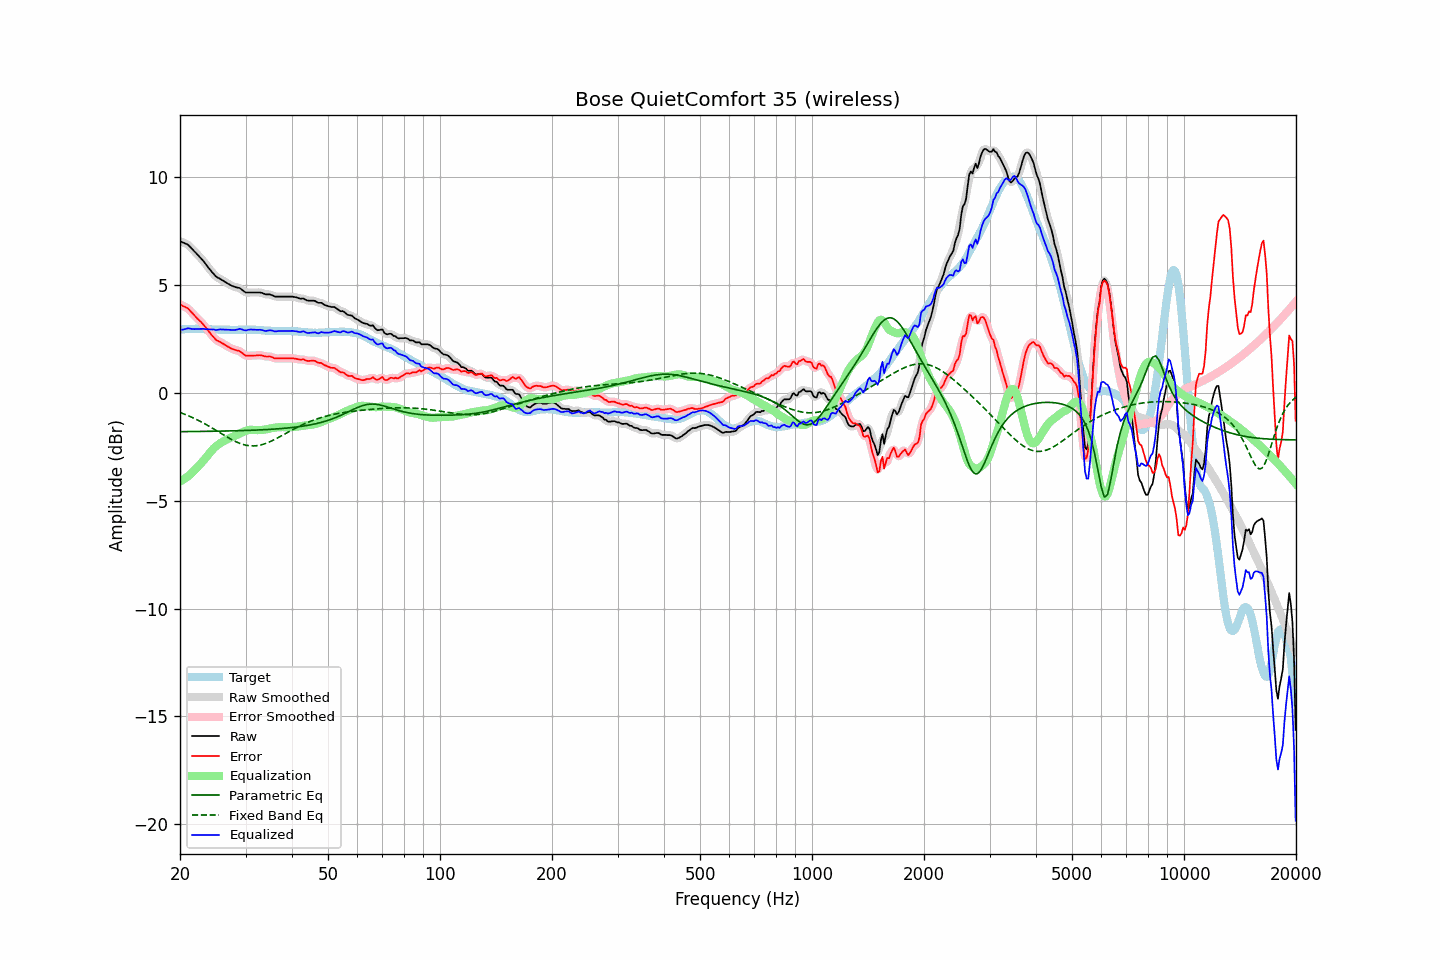

Data behind this chart, as committed beside it:
frequency, raw, error, smoothed, error_smoothed, equalization, parametric_eq, fixed_band_eq, equalized_raw, equalized_smoothed, target
20.00, 7.03, 4.10, 7.02, 4.10, -4.11, -1.80, -0.91, 2.92, 2.91, 2.93
20.20, 7.00, 4.06, 7.00, 4.06, -4.07, -1.80, -0.94, 2.93, 2.93, 2.94
20.40, 6.96, 4.01, 6.97, 4.03, -4.03, -1.80, -0.97, 2.93, 2.94, 2.94
20.61, 6.93, 3.98, 6.93, 3.98, -3.98, -1.80, -1.00, 2.95, 2.95, 2.94
20.81, 6.90, 3.94, 6.90, 3.94, -3.93, -1.80, -1.03, 2.97, 2.97, 2.95
21.02, 6.86, 3.90, 6.85, 3.89, -3.87, -1.80, -1.06, 2.99, 2.98, 2.95
21.23, 6.79, 3.82, 6.79, 3.83, -3.81, -1.80, -1.09, 2.98, 2.98, 2.96
21.44, 6.71, 3.74, 6.71, 3.75, -3.74, -1.80, -1.12, 2.96, 2.97, 2.96
21.66, 6.63, 3.67, 6.63, 3.66, -3.67, -1.80, -1.16, 2.96, 2.96, 2.96
21.87, 6.55, 3.58, 6.55, 3.58, -3.60, -1.80, -1.19, 2.95, 2.95, 2.96
22.09, 6.48, 3.51, 6.47, 3.50, -3.52, -1.80, -1.23, 2.96, 2.96, 2.97
22.31, 6.40, 3.43, 6.40, 3.43, -3.44, -1.79, -1.26, 2.96, 2.96, 2.97
22.54, 6.32, 3.36, 6.32, 3.36, -3.36, -1.79, -1.30, 2.96, 2.96, 2.96
22.76, 6.24, 3.29, 6.24, 3.28, -3.28, -1.79, -1.34, 2.96, 2.96, 2.95
22.99, 6.16, 3.21, 6.16, 3.21, -3.19, -1.79, -1.38, 2.96, 2.96, 2.95
23.22, 6.07, 3.12, 6.07, 3.12, -3.11, -1.79, -1.42, 2.96, 2.96, 2.95
23.45, 5.97, 3.03, 5.97, 3.03, -3.02, -1.79, -1.46, 2.95, 2.95, 2.94
23.69, 5.87, 2.93, 5.87, 2.93, -2.93, -1.79, -1.50, 2.94, 2.94, 2.94
23.92, 5.77, 2.83, 5.77, 2.83, -2.83, -1.79, -1.55, 2.94, 2.94, 2.94
24.16, 5.68, 2.74, 5.68, 2.74, -2.74, -1.79, -1.59, 2.94, 2.94, 2.94
24.40, 5.59, 2.65, 5.59, 2.65, -2.65, -1.78, -1.63, 2.93, 2.93, 2.94
24.65, 5.51, 2.57, 5.50, 2.56, -2.58, -1.78, -1.68, 2.93, 2.92, 2.94
24.89, 5.42, 2.48, 5.42, 2.49, -2.51, -1.78, -1.72, 2.91, 2.92, 2.94
25.14, 5.36, 2.42, 5.36, 2.43, -2.44, -1.78, -1.77, 2.91, 2.92, 2.94
25.39, 5.32, 2.39, 5.31, 2.39, -2.39, -1.78, -1.82, 2.93, 2.92, 2.92
25.65, 5.28, 2.35, 5.27, 2.35, -2.34, -1.78, -1.86, 2.94, 2.93, 2.92
25.91, 5.23, 2.31, 5.23, 2.31, -2.30, -1.78, -1.91, 2.93, 2.94, 2.92
26.16, 5.19, 2.26, 5.19, 2.26, -2.25, -1.78, -1.95, 2.93, 2.93, 2.92
26.43, 5.14, 2.22, 5.14, 2.22, -2.21, -1.77, -2.00, 2.93, 2.93, 2.92
26.69, 5.10, 2.18, 5.10, 2.17, -2.17, -1.77, -2.04, 2.93, 2.92, 2.92
26.96, 5.05, 2.13, 5.05, 2.13, -2.13, -1.77, -2.08, 2.92, 2.92, 2.92
27.23, 5.01, 2.09, 5.01, 2.09, -2.10, -1.77, -2.12, 2.91, 2.91, 2.92
27.50, 4.97, 2.05, 4.97, 2.05, -2.06, -1.77, -2.17, 2.91, 2.91, 2.92
27.77, 4.94, 2.02, 4.94, 2.02, -2.03, -1.76, -2.20, 2.91, 2.90, 2.92
28.05, 4.91, 1.99, 4.91, 1.99, -2.00, -1.76, -2.24, 2.91, 2.91, 2.92
28.33, 4.89, 1.97, 4.89, 1.97, -1.97, -1.76, -2.28, 2.92, 2.92, 2.92
28.62, 4.87, 1.95, 4.87, 1.95, -1.93, -1.76, -2.31, 2.94, 2.94, 2.91
28.90, 4.86, 1.93, 4.85, 1.93, -1.89, -1.76, -2.34, 2.96, 2.95, 2.92
29.19, 4.81, 1.88, 4.80, 1.88, -1.86, -1.75, -2.37, 2.95, 2.95, 2.92
29.48, 4.75, 1.83, 4.75, 1.82, -1.82, -1.75, -2.39, 2.92, 2.92, 2.92
29.78, 4.69, 1.76, 4.69, 1.77, -1.79, -1.75, -2.41, 2.90, 2.90, 2.93
30.08, 4.65, 1.72, 4.66, 1.73, -1.76, -1.75, -2.43, 2.89, 2.90, 2.93
30.38, 4.65, 1.72, 4.64, 1.72, -1.74, -1.74, -2.44, 2.91, 2.91, 2.93
30.68, 4.65, 1.72, 4.64, 1.72, -1.72, -1.74, -2.45, 2.93, 2.92, 2.93
30.99, 4.65, 1.72, 4.65, 1.72, -1.71, -1.74, -2.46, 2.93, 2.93, 2.93
31.30, 4.65, 1.72, 4.65, 1.72, -1.72, -1.74, -2.46, 2.93, 2.93, 2.92
31.61, 4.65, 1.73, 4.65, 1.73, -1.72, -1.73, -2.46, 2.92, 2.92, 2.92
31.93, 4.65, 1.73, 4.65, 1.73, -1.73, -1.73, -2.46, 2.92, 2.92, 2.92
32.24, 4.65, 1.74, 4.65, 1.74, -1.73, -1.73, -2.45, 2.92, 2.92, 2.91
32.57, 4.65, 1.74, 4.65, 1.74, -1.73, -1.72, -2.44, 2.92, 2.92, 2.91
32.89, 4.65, 1.74, 4.64, 1.74, -1.73, -1.72, -2.42, 2.92, 2.92, 2.91
33.22, 4.63, 1.73, 4.62, 1.73, -1.72, -1.72, -2.40, 2.91, 2.90, 2.89
33.55, 4.60, 1.70, 4.60, 1.71, -1.72, -1.71, -2.38, 2.88, 2.88, 2.89
33.89, 4.57, 1.69, 4.57, 1.69, -1.70, -1.71, -2.36, 2.86, 2.87, 2.88
34.23, 4.56, 1.68, 4.56, 1.68, -1.69, -1.70, -2.33, 2.87, 2.87, 2.88
34.57, 4.56, 1.68, 4.56, 1.68, -1.67, -1.70, -2.30, 2.88, 2.88, 2.88
34.92, 4.56, 1.68, 4.55, 1.67, -1.66, -1.70, -2.27, 2.90, 2.89, 2.88
35.27, 4.53, 1.66, 4.53, 1.65, -1.64, -1.69, -2.23, 2.89, 2.88, 2.87
35.62, 4.50, 1.63, 4.50, 1.63, -1.63, -1.69, -2.20, 2.87, 2.87, 2.87
35.97, 4.46, 1.59, 4.47, 1.60, -1.62, -1.68, -2.16, 2.84, 2.85, 2.87
... 635 more rows
